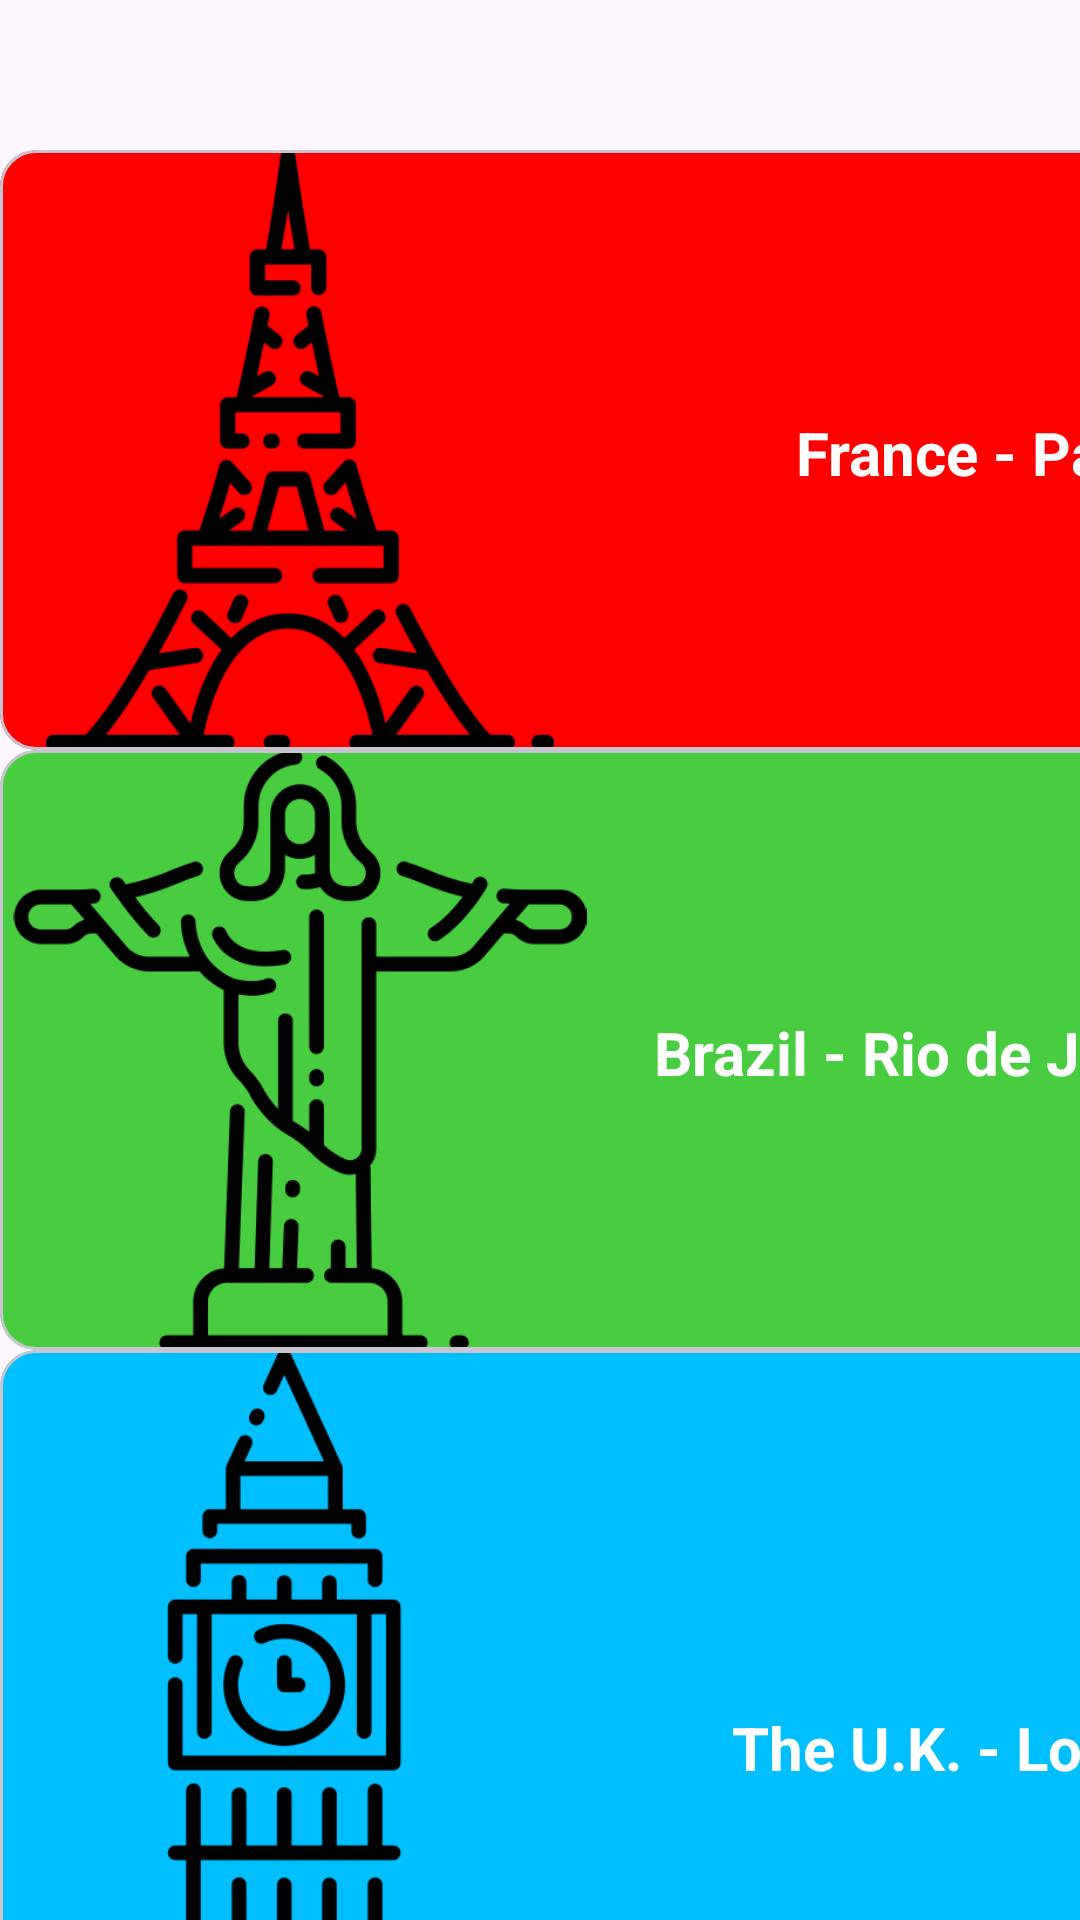

The Android layout XML behind this screen, and the referenced resources:
<!-- AndroidManifest.xml: application theme Theme.PaisesActivity -->
<!-- res/layout/activity_main.xml -->
<?xml version="1.0" encoding="utf-8"?>
<RelativeLayout xmlns:android="http://schemas.android.com/apk/res/android"
    xmlns:app="http://schemas.android.com/apk/res-auto"
    xmlns:tools="http://schemas.android.com/tools"
    android:layout_width="match_parent"
    android:layout_height="match_parent"
    tools:context=".MainActivity">

    <LinearLayout
        android:layout_width="match_parent"
        android:layout_height="wrap_content"
        android:orientation="vertical">

        <com.google.android.material.card.MaterialCardView
            android:id="@+id/idCardView"
            android:layout_width="521dp"
            android:layout_height="200sp"
            android:layout_marginTop="50dp"
            android:checkable="true"
            android:clickable="true"
            android:focusable="true"
            app:cardBackgroundColor="#F00">

            <ImageView
                android:layout_width="200dp"
                android:layout_height="200dp"
                android:src="@drawable/eiffel" />

            <TextView
                android:layout_width="150dp"
                android:layout_height="25dp"
                android:layout_gravity="center"
                android:layout_marginLeft="80dp"
                android:text="France - Paris"
                android:textColor="@color/white"
                android:textSize="20sp"
                android:textStyle="bold" />
        </com.google.android.material.card.MaterialCardView>
    </LinearLayout>

    <LinearLayout
        android:layout_width="match_parent"
        android:layout_height="wrap_content"
        android:orientation="vertical">

        <com.google.android.material.card.MaterialCardView
            android:id="@+id/idCardsView"
            android:layout_width="496dp"
            android:layout_height="200sp"
            android:layout_marginTop="250dp"
            android:checkable="true"
            android:clickable="true"
            android:focusable="true"
            app:cardBackgroundColor="#49CD40">

            <ImageView
                android:layout_width="200dp"
                android:layout_height="200dp"
                android:src="@drawable/christ" />

            <TextView
                android:layout_width="220dp"
                android:layout_height="25dp"
                android:layout_gravity="center"
                android:layout_marginLeft="80dp"
                android:text="Brazil - Rio de Janeiro"
                android:textColor="@color/white"
                android:textSize="20sp"
                android:textStyle="bold" />
        </com.google.android.material.card.MaterialCardView>
    </LinearLayout>

    <LinearLayout
        android:layout_width="match_parent"
        android:layout_height="wrap_content"
        android:orientation="vertical">

        <com.google.android.material.card.MaterialCardView
            android:id="@+id/idCarView"
            android:layout_width="528dp"
            android:layout_height="263dp"
            android:layout_marginTop="450dp"
            android:checkable="true"
            android:clickable="true"
            android:focusable="true"
            app:cardBackgroundColor="#00BFFF">

            <ImageView
                android:layout_width="200dp"
                android:layout_height="200dp"
                android:src="@drawable/london" />

            <TextView
                android:layout_width="200dp"
                android:layout_height="25dp"
                android:layout_gravity="center"
                android:layout_marginLeft="80dp"
                android:text="The U.K. - London"
                android:textColor="@color/white"
                android:textSize="20sp"
                android:textStyle="bold" />
        </com.google.android.material.card.MaterialCardView>
    </LinearLayout>

    <LinearLayout
        android:layout_width="match_parent"
        android:layout_height="wrap_content"
        android:orientation="vertical">

        <com.google.android.material.card.MaterialCardView
            android:id="@+id/idCardddView"
            android:layout_width="528dp"
            android:layout_height="263dp"
            android:layout_marginTop="700dp"
            android:checkable="true"
            android:clickable="true"
            android:focusable="true"
            app:cardBackgroundColor="#0F0000">

            <ImageView
                android:layout_width="200dp"
                android:layout_marginTop="35dp"
                android:layout_height="200dp"
                android:src="@drawable/moscow" />

            <TextView
                android:layout_width="200dp"
                android:layout_height="25dp"
                android:layout_gravity="center"
                android:layout_marginLeft="80dp"
                android:text="Russia - Moscow"
                android:textColor="@color/white"
                android:textSize="20sp"
                android:textStyle="bold" />
        </com.google.android.material.card.MaterialCardView>
    </LinearLayout>


</RelativeLayout>
<!-- resources referenced by this layout -->
<resources>
  <!-- drawable christ: png bitmap (drawable, 13547 bytes) -->
  <!-- drawable eiffel: png bitmap (drawable, 11882 bytes) -->
  <!-- drawable london: png bitmap (drawable, 6621 bytes) -->
  <!-- drawable moscow: png bitmap (drawable, 20955 bytes) -->
  <style name="Theme.PaisesActivity" parent="Base.Theme.PaisesActivity" />
  <style name="Base.Theme.PaisesActivity" parent="Theme.Material3.DayNight.NoActionBar">
          
          
      </style>
  <!-- not gathered from this repository: default colours our renderer supplied (Android Studio template values) -->
  <color name="white">#FFFFFFFF</color>
</resources>
